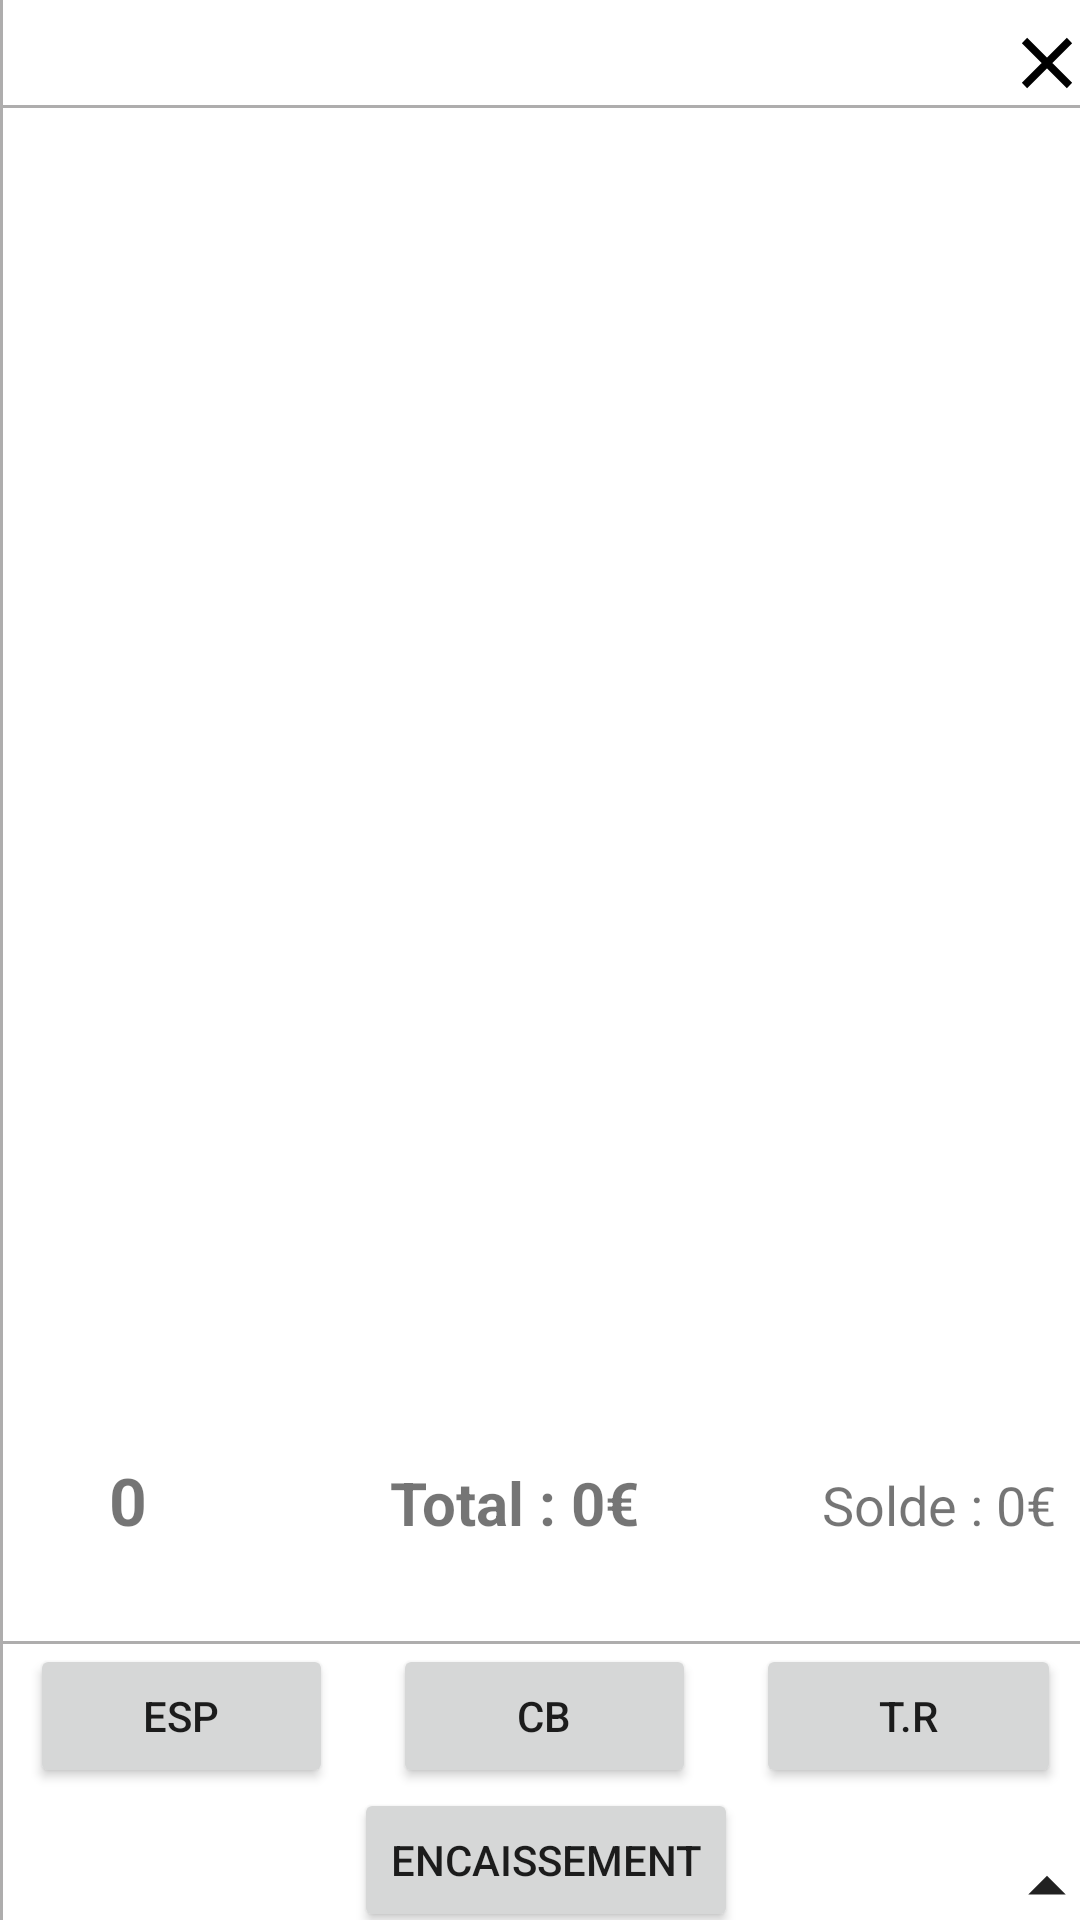

This screen was rendered from an Android layout file. Write that file and the resources it references.
<!-- AndroidManifest.xml: application theme Theme.TabletteGourmande -->
<!-- res/layout/restaurant_ticket.xml -->
<LinearLayout xmlns:android="http://schemas.android.com/apk/res/android"
    android:layout_width="match_parent"
    android:layout_height="match_parent"
    android:orientation="vertical"
    android:paddingTop="8dp"
    android:background="@drawable/left_border">

    <LinearLayout
        android:layout_width="match_parent"
        android:layout_height="wrap_content"
        android:orientation="horizontal"
        android:background="@drawable/bottom_left_border">
        <Space
            android:layout_width="0dp"
            android:layout_height="wrap_content"
            android:layout_weight="0.05"/>

        <TextView
            android:id="@+id/info_ticket_1"
            android:layout_height="match_parent"
            android:layout_width="0dp"
            android:layout_weight="1">
        </TextView>
        <TextView
            android:id="@+id/info_ticket_2"
            android:layout_height="match_parent"
            android:layout_width="0dp"
            android:layout_weight="1">
        </TextView>
        <Button
            android:id="@+id/close_ticket_button"
            android:layout_width="30dp"
            android:layout_height="30dp"
            android:background="@drawable/close_icon">
        </Button>

    </LinearLayout>
    
    <ScrollView
        android:layout_width="match_parent"
        android:layout_height="0dp"
        android:layout_weight="1"
        android:background="@drawable/left_border"
        android:padding="8dp">

        <LinearLayout
            android:id="@+id/ticket_container"
            android:layout_width="match_parent"
            android:layout_height="wrap_content"
            android:orientation="vertical">
            
        </LinearLayout>

    </ScrollView>


    
    <LinearLayout
        android:layout_width="match_parent"
        android:layout_height="wrap_content"
        android:orientation="vertical"
        android:gravity="center"
        android:background="@drawable/left_border">

        <LinearLayout
            android:id="@+id/layout_affichage_saisie_total"
            android:layout_width="match_parent"
            android:layout_height="wrap_content"
            android:orientation="horizontal"
            android:gravity="end"
            android:padding="8dp"
            android:background="@drawable/bottom_top_left_border">

            <TextView
                android:id="@+id/tv_saisie_montant"
                android:maxLines="2"
                android:layout_width="0dp"
                android:layout_weight="0.5"
                android:gravity="center"
                android:textSize="22sp"
                android:text="0"
                android:layout_gravity="top"
                android:textStyle="bold"
                android:padding="4dp"
                android:layout_height="wrap_content"/>

            <TextView
                android:id="@+id/tv_total"
                android:layout_width="0dp"
                android:layout_weight="1"
                android:gravity="end"
                android:textSize="20sp"
                android:text="Total : 0€"
                android:lines="2"
                android:textStyle="bold"
                android:padding="4dp"
                android:layout_height="wrap_content"/>

            <TextView
                android:id="@+id/tv_solde"
                android:layout_width="0dp"
                android:layout_weight="1"
                android:gravity="end"
                android:lines="2"
                android:textSize="18sp"
                android:text="Solde : 0€"
                android:padding="4dp"
                android:layout_height="wrap_content"/>
        </LinearLayout>

        <LinearLayout
            android:id="@+id/payment_options"
            android:layout_width="match_parent"
            android:layout_height="wrap_content"
            android:orientation="vertical"
            android:gravity="center">
            <FrameLayout
                android:id="@+id/fragment_clavier_container"
                android:layout_width="match_parent"
                android:layout_height="wrap_content" >
            </FrameLayout>
            <LinearLayout
                android:layout_width="match_parent"
                android:layout_height="wrap_content"
                android:orientation="horizontal"
                android:gravity="center">
                <Space
                    android:layout_width="0dp"
                    android:layout_height="wrap_content"
                    android:layout_weight="0.1"/>
                <Button
                    android:id="@+id/btn_cash"
                    android:layout_width="0dp"
                    android:layout_weight="1"
                    android:layout_height="wrap_content"
                    android:text="ESP" />
                <Space
                    android:layout_width="0dp"
                    android:layout_height="wrap_content"
                    android:layout_weight="0.2"/>
                <Button
                    android:id="@+id/btn_card"
                    android:layout_width="0dp"
                    android:layout_weight="1"
                    android:layout_height="wrap_content"
                    android:text="CB" />
                <Space
                    android:layout_width="0dp"
                    android:layout_height="wrap_content"
                    android:layout_weight="0.2"/>
                <Button
                    android:id="@+id/btn_tr"
                    android:layout_width="0dp"
                    android:layout_weight="1"
                    android:layout_height="wrap_content"
                    android:text="T.R" />
                <Space
                    android:layout_width="0dp"
                    android:layout_height="wrap_content"
                    android:layout_weight="0.1"/>
            </LinearLayout>
        </LinearLayout>

        <FrameLayout
            android:id="@+id/layout_paiement_btn"
            android:layout_width="match_parent"
            android:layout_height="wrap_content">

            
            <Button
                android:id="@+id/btn_pay"
                android:layout_width="wrap_content"
                android:layout_height="wrap_content"
                android:text="ENCAISSEMENT"
                android:layout_gravity="center"/>

            
            <Button
                android:id="@+id/btn_toggle_payment"
                android:layout_width="30dp"
                android:layout_height="30dp"
                android:layout_gravity="end|bottom"
                android:background="@drawable/arrow_up"/>
        </FrameLayout>

    </LinearLayout>


</LinearLayout>
<!-- resources referenced by this layout -->
<resources>
  <!-- drawable arrow_up (drawable) -->
  <vector xmlns:android="http://schemas.android.com/apk/res/android"
      android:width="24dp"
      android:height="24dp"
      android:viewportWidth="24"
      android:viewportHeight="24"
      android:tint="?android:attr/textColorPrimary">
  
      <path
          android:fillColor="@android:color/black"
          android:pathData="M7,14l5,-5l5,5" />
  </vector>
  <!-- drawable bottom_left_border (drawable) -->
  <?xml version="1.0" encoding="utf-8"?>
  <inset xmlns:android="http://schemas.android.com/apk/res/android"
      android:insetRight="-2dp"
      android:insetTop="-2dp">
  
      <shape android:shape="rectangle">
          <solid android:color="#FFFFFF"/>
          <stroke android:width="1dp" android:color="#AEADAD"/>
      </shape>
  </inset>
  <!-- drawable bottom_top_left_border (drawable) -->
  <?xml version="1.0" encoding="utf-8"?>
  <inset xmlns:android="http://schemas.android.com/apk/res/android"
      android:insetRight="-2dp">
  
      <shape android:shape="rectangle">
          <solid android:color="#FFFFFF"/>
          <stroke android:width="1dp" android:color="#AEADAD"/>
      </shape>
  </inset>
  <!-- drawable close_icon (drawable) -->
  <vector xmlns:android="http://schemas.android.com/apk/res/android"
      android:width="24dp"
      android:height="24dp"
      android:viewportWidth="24"
      android:viewportHeight="24">
  
      <path
          android:fillColor="#FF000000"
          android:strokeWidth="2"
          android:strokeColor="#FF000000"
          android:pathData="M6,6 L18,18 M6,18 L18,6"/>
  </vector>
  <!-- drawable left_border (drawable) -->
  <?xml version="1.0" encoding="utf-8"?>
  <inset xmlns:android="http://schemas.android.com/apk/res/android"
      android:insetTop="-2dp"
      android:insetRight="-2dp"
      android:insetBottom="-2dp">
  
      <shape android:shape="rectangle">
          <solid android:color="#FFFFFF"/>
          <stroke android:width="1dp" android:color="#AEADAD"/>
      </shape>
  </inset>
  <style name="Theme.TabletteGourmande" parent="Theme.MaterialComponents.DayNight.DarkActionBar">
          
          <item name="colorPrimary">@color/purple_500</item>
          <item name="colorPrimaryVariant">@color/purple_700</item>
          <item name="colorOnPrimary">@color/white</item>
          
          <item name="colorSecondary">@color/teal_200</item>
          <item name="colorSecondaryVariant">@color/teal_700</item>
          <item name="colorOnSecondary">@color/black</item>
          
          <item name="android:statusBarColor">?attr/colorPrimaryVariant</item>
          
      </style>
  <color name="purple_500">#FF6200EE</color>
  <color name="purple_700">#FF3700B3</color>
  <color name="white">#FFFFFFFF</color>
  <color name="teal_200">#FF03DAC5</color>
  <color name="teal_700">#FF018786</color>
  <color name="black">#FF000000</color>
</resources>
